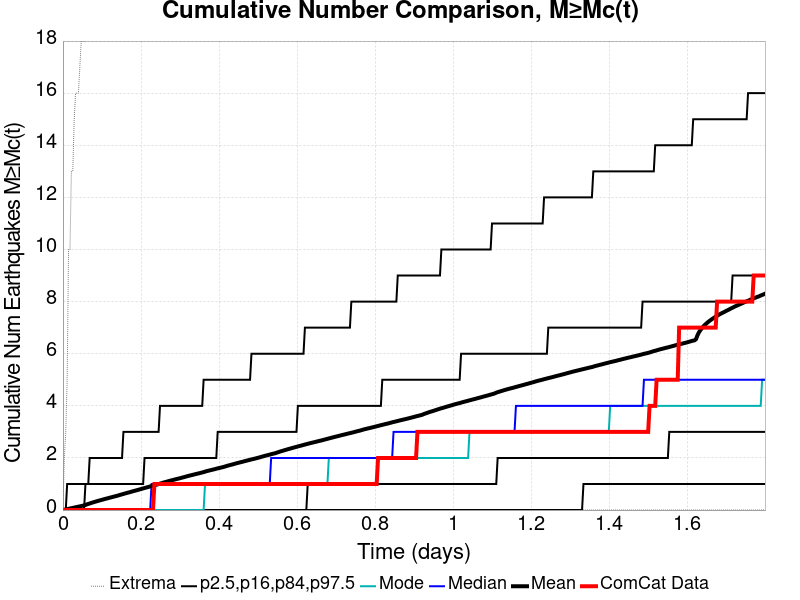

The data file committed next to this chart (first rows):
Time (days), ComCat Data, Simulation Mean, Simulation Median, Simulation Mode, Simulation Minimum, Simulation Maximum, 2.5 %-ile, 16 %-ile, 84 %-ile, 97.5 %-ile
0.0, 0.0, 0.0, 0.0, 0.0, 0.0, 0.0, 0.0, 0.0, 0.0, 0.0
0.003606, 0.0, 0.0112, 0.0, 0.0, 0.0, 2.0, 0.0, 0.0, 0.0, 0.0
0.007211, 0.0, 0.0244, 0.0, 0.0, 0.0, 3.0, 0.0, 0.0, 0.0, 0.0
0.01082, 0.0, 0.035, 0.0, 0.0, 0.0, 5.0, 0.0, 0.0, 0.0, 1.0
0.01442, 0.0, 0.0477, 0.0, 0.0, 0.0, 10.0, 0.0, 0.0, 0.0, 1.0
0.01803, 0.0, 0.0598, 0.0, 0.0, 0.0, 10.0, 0.0, 0.0, 0.0, 1.0
0.02163, 0.0, 0.0716, 0.0, 0.0, 0.0, 13.0, 0.0, 0.0, 0.0, 1.0
0.02524, 0.0, 0.0831, 0.0, 0.0, 0.0, 13.0, 0.0, 0.0, 0.0, 1.0
0.02885, 0.0, 0.0956, 0.0, 0.0, 0.0, 15.0, 0.0, 0.0, 0.0, 1.0
0.03245, 0.0, 0.1078, 0.0, 0.0, 0.0, 16.0, 0.0, 0.0, 0.0, 1.0
0.03606, 0.0, 0.1187, 0.0, 0.0, 0.0, 16.0, 0.0, 0.0, 0.0, 1.0
0.03966, 0.0, 0.1311, 0.0, 0.0, 0.0, 16.0, 0.0, 0.0, 0.0, 1.0
0.04327, 0.0, 0.1414, 0.0, 0.0, 0.0, 17.0, 0.0, 0.0, 0.0, 1.0
0.04687, 0.0, 0.153, 0.0, 0.0, 0.0, 18.0, 0.0, 0.0, 0.0, 1.0
0.05048, 0.0, 0.1662, 0.0, 0.0, 0.0, 18.0, 0.0, 0.0, 0.0, 1.0
0.05409, 0.0, 0.1793, 0.0, 0.0, 0.0, 18.0, 0.0, 0.0, 0.0, 1.0
0.05769, 0.0, 0.1939, 0.0, 0.0, 0.0, 18.0, 0.0, 0.0, 1.0, 1.0
0.0613, 0.0, 0.2162, 0.0, 0.0, 0.0, 93.0, 0.0, 0.0, 1.0, 1.0
0.0649, 0.0, 0.2358, 0.0, 0.0, 0.0, 168.0, 0.0, 0.0, 1.0, 1.0
0.06851, 0.0, 0.252, 0.0, 0.0, 0.0, 209.0, 0.0, 0.0, 1.0, 2.0
0.07211, 0.0, 0.2708, 0.0, 0.0, 0.0, 251.0, 0.0, 0.0, 1.0, 2.0
0.07572, 0.0, 0.2877, 0.0, 0.0, 0.0, 295.0, 0.0, 0.0, 1.0, 2.0
0.07933, 0.0, 0.3042, 0.0, 0.0, 0.0, 331.0, 0.0, 0.0, 1.0, 2.0
0.08293, 0.0, 0.3215, 0.0, 0.0, 0.0, 368.0, 0.0, 0.0, 1.0, 2.0
0.08654, 0.0, 0.3365, 0.0, 0.0, 0.0, 395.0, 0.0, 0.0, 1.0, 2.0
0.09014, 0.0, 0.3536, 0.0, 0.0, 0.0, 425.0, 0.0, 0.0, 1.0, 2.0
0.09375, 0.0, 0.3672, 0.0, 0.0, 0.0, 438.0, 0.0, 0.0, 1.0, 2.0
0.09735, 0.0, 0.3827, 0.0, 0.0, 0.0, 456.0, 0.0, 0.0, 1.0, 2.0
0.101, 0.0, 0.3973, 0.0, 0.0, 0.0, 476.0, 0.0, 0.0, 1.0, 2.0
0.1046, 0.0, 0.4129, 0.0, 0.0, 0.0, 495.0, 0.0, 0.0, 1.0, 2.0
0.1082, 0.0, 0.4278, 0.0, 0.0, 0.0, 509.0, 0.0, 0.0, 1.0, 2.0
0.1118, 0.0, 0.4417, 0.0, 0.0, 0.0, 531.0, 0.0, 0.0, 1.0, 2.0
0.1154, 0.0, 0.4553, 0.0, 0.0, 0.0, 547.0, 0.0, 0.0, 1.0, 2.0
0.119, 0.0, 0.4714, 0.0, 0.0, 0.0, 558.0, 0.0, 0.0, 1.0, 2.0
0.1226, 0.0, 0.4849, 0.0, 0.0, 0.0, 567.0, 0.0, 0.0, 1.0, 2.0
0.1262, 0.0, 0.4983, 0.0, 0.0, 0.0, 575.0, 0.0, 0.0, 1.0, 2.0
0.1298, 0.0, 0.5133, 0.0, 0.0, 0.0, 584.0, 0.0, 0.0, 1.0, 2.0
0.1334, 0.0, 0.5265, 0.0, 0.0, 0.0, 590.0, 0.0, 0.0, 1.0, 2.0
0.137, 0.0, 0.5407, 0.0, 0.0, 0.0, 603.0, 0.0, 0.0, 1.0, 2.0
0.1406, 0.0, 0.5543, 0.0, 0.0, 0.0, 611.0, 0.0, 0.0, 1.0, 2.0
0.1442, 0.0, 0.5722, 0.0, 0.0, 0.0, 626.0, 0.0, 0.0, 1.0, 2.0
0.1478, 0.0, 0.5885, 0.0, 0.0, 0.0, 636.0, 0.0, 0.0, 1.0, 2.0
0.1514, 0.0, 0.6031, 0.0, 0.0, 0.0, 652.0, 0.0, 0.0, 1.0, 2.0
0.155, 0.0, 0.619, 0.0, 0.0, 0.0, 659.0, 0.0, 0.0, 1.0, 3.0
0.1587, 0.0, 0.6352, 0.0, 0.0, 0.0, 667.0, 0.0, 0.0, 1.0, 3.0
0.1623, 0.0, 0.65, 0.0, 0.0, 0.0, 673.0, 0.0, 0.0, 1.0, 3.0
0.1659, 0.0, 0.6648, 0.0, 0.0, 0.0, 684.0, 0.0, 0.0, 1.0, 3.0
0.1695, 0.0, 0.6783, 0.0, 0.0, 0.0, 692.0, 0.0, 0.0, 1.0, 3.0
0.1731, 0.0, 0.6942, 0.0, 0.0, 0.0, 701.0, 0.0, 0.0, 1.0, 3.0
0.1767, 0.0, 0.7088, 0.0, 0.0, 0.0, 706.0, 0.0, 0.0, 1.0, 3.0
0.1803, 0.0, 0.7257, 0.0, 0.0, 0.0, 717.0, 0.0, 0.0, 1.0, 3.0
0.1839, 0.0, 0.7396, 0.0, 0.0, 0.0, 718.0, 0.0, 0.0, 1.0, 3.0
0.1875, 0.0, 0.7541, 0.0, 0.0, 0.0, 725.0, 0.0, 0.0, 1.0, 3.0
0.1911, 0.0, 0.7688, 0.0, 0.0, 0.0, 730.0, 0.0, 0.0, 1.0, 3.0
0.1947, 0.0, 0.7846, 0.0, 0.0, 0.0, 746.0, 0.0, 0.0, 1.0, 3.0
0.1983, 0.0, 0.8001, 0.0, 0.0, 0.0, 748.0, 0.0, 0.0, 1.0, 3.0
0.2019, 0.0, 0.8145, 0.0, 0.0, 0.0, 751.0, 0.0, 0.0, 1.0, 3.0
0.2055, 0.0, 0.831, 0.0, 0.0, 0.0, 757.0, 0.0, 0.0, 1.0, 3.0
0.2091, 0.0, 0.8461, 0.0, 0.0, 0.0, 763.0, 0.0, 0.0, 2.0, 3.0
0.2127, 0.0, 0.8609, 0.0, 0.0, 0.0, 768.0, 0.0, 0.0, 2.0, 3.0
... 440 more rows
